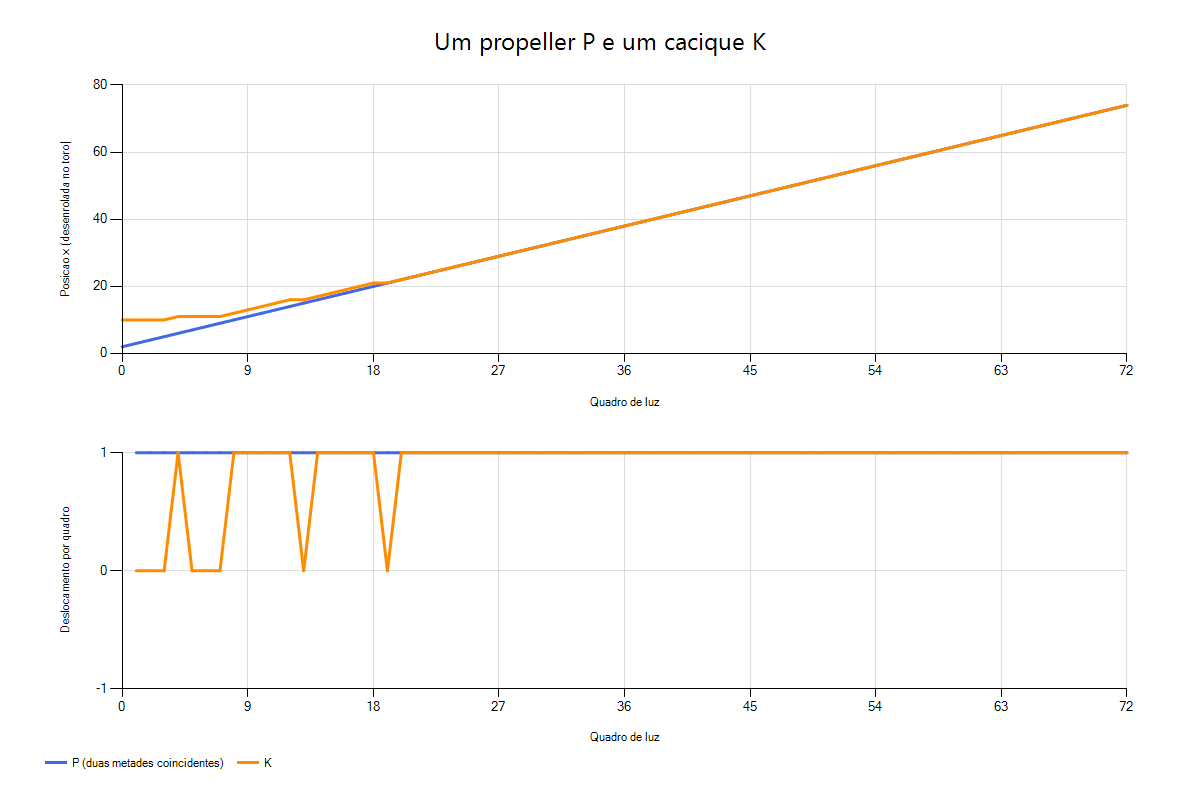

The data file committed next to this chart (first rows):
frame, tick, k_x, p1_x, p2_x, k_unwrapped, p_unwrapped, dx_k, dx_p, phase_p, contact_p1_k, contact_p2_k, kick, wrap, distance
0, 0, 10, 2, 2, 10, 2, 0, 0, 0, 0, 0, 0, 0, 8
1, 781, 10, 3, 3, 10, 3, 0, 1, 1, 0, 0, 0, 0, 7
2, 1562, 10, 4, 4, 10, 4, 0, 1, 2, 0, 0, 0, 0, 6
3, 2343, 10, 5, 5, 10, 5, 0, 1, 3, 0, 0, 0, 0, 5
4, 3124, 11, 6, 6, 11, 6, 1, 1, 2, 1, 1, 1, 0, 5
5, 3905, 11, 7, 7, 11, 7, 0, 1, 1, 0, 0, 0, 0, 4
6, 4686, 11, 8, 8, 11, 8, 0, 1, 0, 0, 0, 0, 0, 3
7, 5467, 11, 9, 9, 11, 9, 0, 1, 1, 0, 0, 0, 0, 2
8, 6248, 12, 10, 10, 12, 10, 1, 1, 2, 1, 1, 1, 0, 2
9, 7029, 13, 11, 11, 13, 11, 1, 1, 3, 1, 1, 1, 0, 2
10, 7810, 14, 12, 12, 14, 12, 1, 1, 2, 1, 1, 1, 0, 2
11, 8591, 15, 13, 13, 15, 13, 1, 1, 1, 1, 1, 1, 0, 2
12, 9372, 16, 14, 14, 16, 14, 1, 1, 0, 1, 1, 1, 0, 2
13, 10153, 16, 15, 15, 16, 15, 0, 1, 1, 0, 0, 0, 0, 1
14, 10934, 17, 16, 16, 17, 16, 1, 1, 2, 1, 1, 1, 0, 1
15, 11715, 18, 17, 17, 18, 17, 1, 1, 3, 1, 1, 1, 0, 1
16, 12496, 19, 18, 18, 19, 18, 1, 1, 2, 1, 1, 1, 0, 1
17, 13277, 20, 19, 19, 20, 19, 1, 1, 1, 1, 1, 1, 0, 1
18, 14058, 21, 20, 20, 21, 20, 1, 1, 0, 1, 1, 1, 0, 1
19, 14839, 21, 21, 21, 21, 21, 0, 1, 1, 0, 0, 0, 0, 0
20, 15620, 22, 22, 22, 22, 22, 1, 1, 2, 1, 1, 1, 0, 0
21, 16401, 23, 23, 23, 23, 23, 1, 1, 3, 1, 1, 1, 0, 0
22, 17182, 24, 24, 24, 24, 24, 1, 1, 2, 1, 1, 1, 0, 0
23, 17963, 25, 25, 25, 25, 25, 1, 1, 1, 1, 1, 1, 0, 0
24, 18744, 26, 26, 26, 26, 26, 1, 1, 0, 1, 1, 1, 0, 0
25, 19525, 27, 27, 27, 27, 27, 1, 1, 1, 1, 1, 1, 0, 0
26, 20306, 28, 28, 28, 28, 28, 1, 1, 2, 1, 1, 1, 0, 0
27, 21087, 29, 29, 29, 29, 29, 1, 1, 3, 1, 1, 1, 0, 0
28, 21868, 30, 30, 30, 30, 30, 1, 1, 2, 1, 1, 1, 0, 0
29, 22649, 31, 31, 31, 31, 31, 1, 1, 1, 1, 1, 1, 0, 0
30, 23430, 32, 32, 32, 32, 32, 1, 1, 0, 1, 1, 1, 0, 0
31, 24211, 33, 33, 33, 33, 33, 1, 1, 1, 1, 1, 1, 0, 0
32, 24992, 34, 34, 34, 34, 34, 1, 1, 2, 1, 1, 1, 0, 0
33, 25773, 35, 35, 35, 35, 35, 1, 1, 3, 1, 1, 1, 0, 0
34, 26554, 36, 36, 36, 36, 36, 1, 1, 2, 1, 1, 1, 0, 0
35, 27335, 37, 37, 37, 37, 37, 1, 1, 1, 1, 1, 1, 0, 0
36, 28116, 38, 38, 38, 38, 38, 1, 1, 0, 1, 1, 1, 0, 0
37, 28897, 39, 39, 39, 39, 39, 1, 1, 1, 1, 1, 1, 0, 0
38, 29678, 40, 40, 40, 40, 40, 1, 1, 2, 1, 1, 1, 0, 0
39, 30459, 41, 41, 41, 41, 41, 1, 1, 3, 1, 1, 1, 0, 0
40, 31240, 42, 42, 42, 42, 42, 1, 1, 2, 1, 1, 1, 0, 0
41, 32021, 43, 43, 43, 43, 43, 1, 1, 1, 1, 1, 1, 0, 0
42, 32802, 44, 44, 44, 44, 44, 1, 1, 0, 1, 1, 1, 0, 0
43, 33583, 45, 45, 45, 45, 45, 1, 1, 1, 1, 1, 1, 0, 0
44, 34364, 46, 46, 46, 46, 46, 1, 1, 2, 1, 1, 1, 0, 0
45, 35145, 47, 47, 47, 47, 47, 1, 1, 3, 1, 1, 1, 0, 0
46, 35926, 48, 48, 48, 48, 48, 1, 1, 2, 1, 1, 1, 0, 0
47, 36707, 49, 49, 49, 49, 49, 1, 1, 1, 1, 1, 1, 0, 0
48, 37488, 50, 50, 50, 50, 50, 1, 1, 0, 1, 1, 1, 0, 0
49, 38269, 0, 0, 0, 51, 51, 1, 1, 1, 1, 1, 1, 1, 0
50, 39050, 1, 1, 1, 52, 52, 1, 1, 2, 1, 1, 1, 0, 0
51, 39831, 2, 2, 2, 53, 53, 1, 1, 3, 1, 1, 1, 0, 0
52, 40612, 3, 3, 3, 54, 54, 1, 1, 2, 1, 1, 1, 0, 0
53, 41393, 4, 4, 4, 55, 55, 1, 1, 1, 1, 1, 1, 0, 0
54, 42174, 5, 5, 5, 56, 56, 1, 1, 0, 1, 1, 1, 0, 0
55, 42955, 6, 6, 6, 57, 57, 1, 1, 1, 1, 1, 1, 0, 0
56, 43736, 7, 7, 7, 58, 58, 1, 1, 2, 1, 1, 1, 0, 0
57, 44517, 8, 8, 8, 59, 59, 1, 1, 3, 1, 1, 1, 0, 0
58, 45298, 9, 9, 9, 60, 60, 1, 1, 2, 1, 1, 1, 0, 0
59, 46079, 10, 10, 10, 61, 61, 1, 1, 1, 1, 1, 1, 0, 0
... 13 more rows
